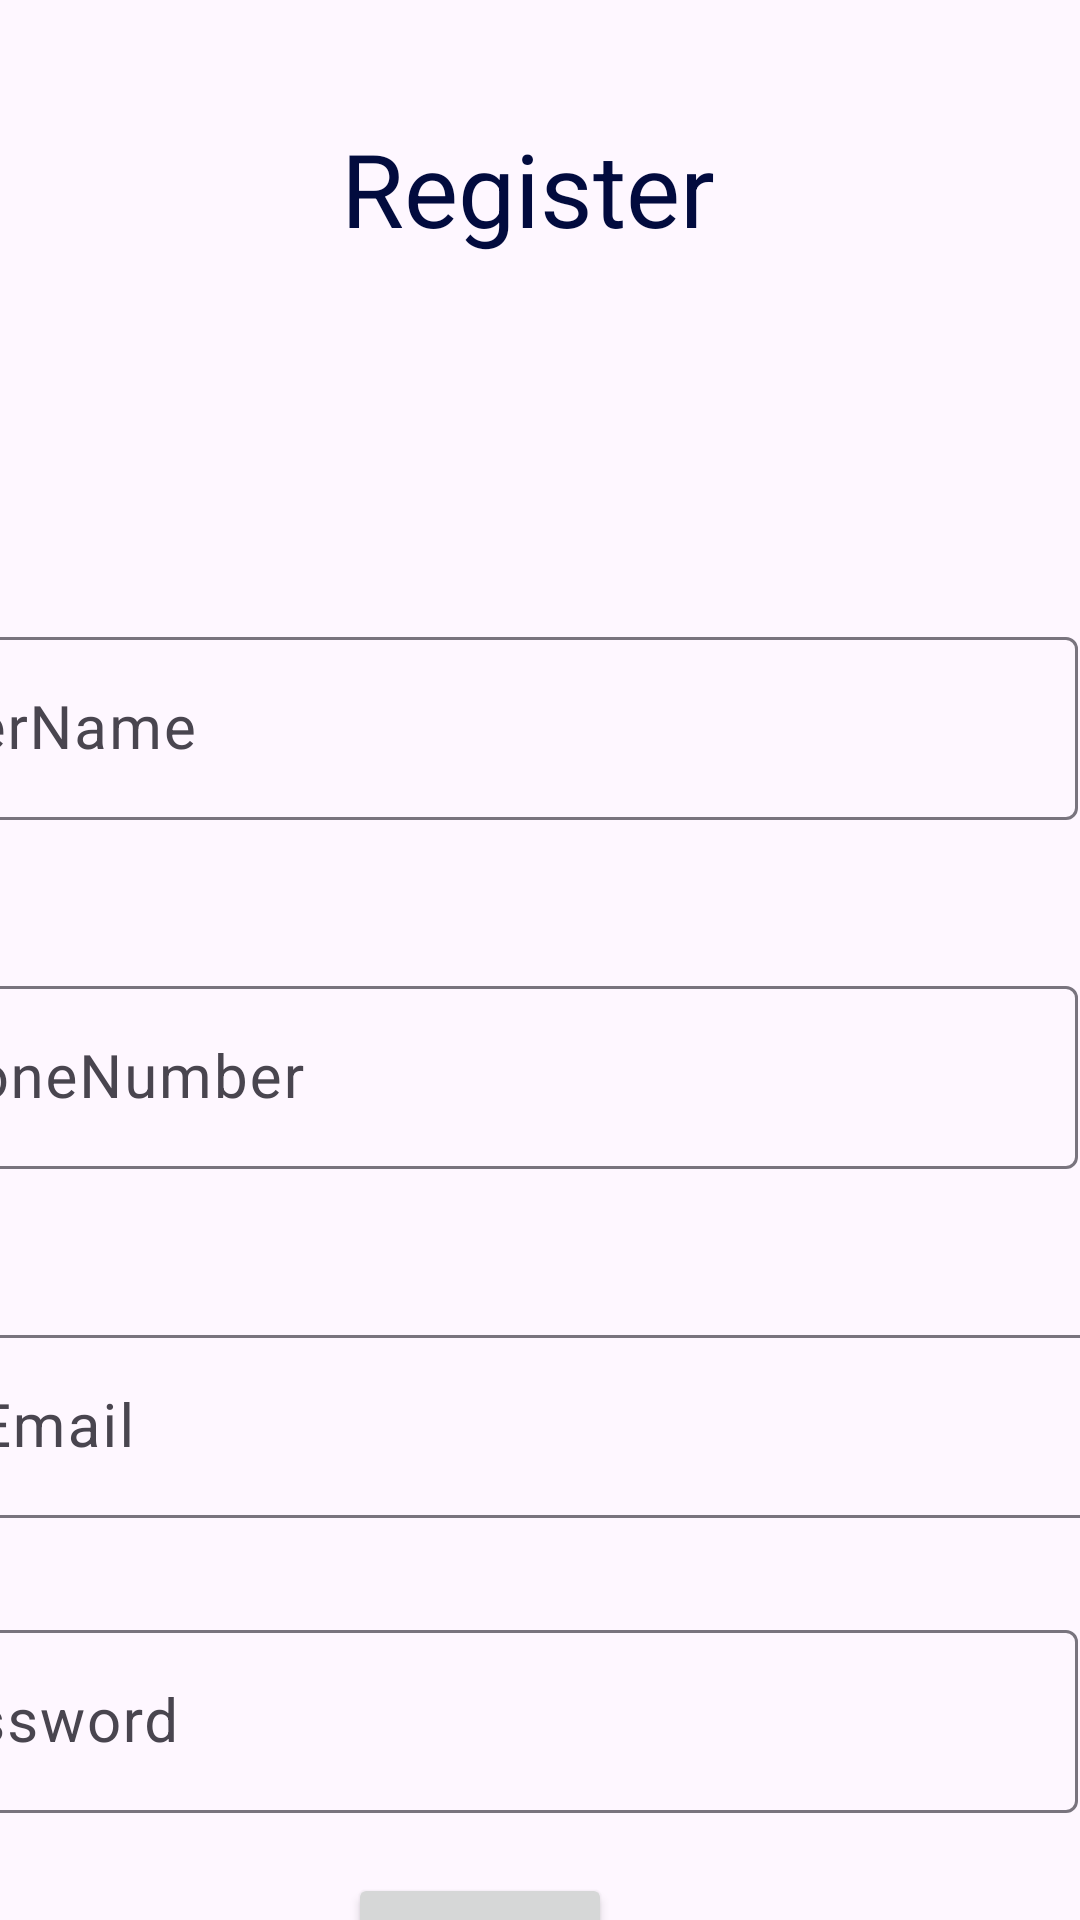

Android layout source for this screen:
<!-- AndroidManifest.xml: application theme Theme.Assesment3Mobile -->
<!-- res/layout/activity_main.xml -->
<?xml version="1.0" encoding="utf-8"?>
<androidx.constraintlayout.widget.ConstraintLayout xmlns:android="http://schemas.android.com/apk/res/android"
    xmlns:app="http://schemas.android.com/apk/res-auto"
    xmlns:tools="http://schemas.android.com/tools"
    android:layout_width="match_parent"
    android:layout_height="match_parent"
    tools:context=".MainActivity">

    <com.google.android.material.textfield.TextInputLayout
        android:id="@+id/tilUserName"
        android:layout_width="409dp"
        android:layout_height="wrap_content"
        android:layout_marginTop="100dp"
        android:layout_marginEnd="1dp"
        app:layout_constraintEnd_toEndOf="parent"
        app:layout_constraintTop_toBottomOf="@+id/tvRegister">

        <com.google.android.material.textfield.TextInputEditText
            android:id="@+id/etUserName"
            android:layout_width="match_parent"
            android:layout_height="wrap_content"
            android:hint="UserName"
            android:textSize="20sp" />
    </com.google.android.material.textfield.TextInputLayout>

    <TextView
        android:id="@+id/tvRegister"
        android:layout_width="283dp"
        android:layout_height="67dp"
        android:layout_marginStart="200dp"
        android:layout_marginTop="40dp"
        android:layout_marginEnd="50dp"
        android:text="Register"
        android:textColor="#020B3E"
        android:textSize="34sp"
        app:layout_constraintEnd_toEndOf="parent"
        app:layout_constraintStart_toStartOf="parent"
        app:layout_constraintTop_toTopOf="parent" />

    <com.google.android.material.textfield.TextInputLayout
        android:id="@+id/tilPhoneNumber"
        android:layout_width="409dp"
        android:layout_height="wrap_content"
        android:layout_marginTop="50dp"
        android:layout_marginEnd="1dp"
        app:layout_constraintEnd_toEndOf="parent"
        app:layout_constraintTop_toBottomOf="@+id/tilUserName">

        <com.google.android.material.textfield.TextInputEditText
            android:id="@+id/etPhoneNumber"
            android:layout_width="match_parent"
            android:layout_height="wrap_content"
            android:hint="PhoneNumber"
            android:textSize="20sp" />
    </com.google.android.material.textfield.TextInputLayout>

    <com.google.android.material.textfield.TextInputLayout
        android:id="@+id/tilEmail"
        android:layout_width="409dp"
        android:layout_height="0dp"
        android:layout_marginStart="20dp"
        android:layout_marginTop="50dp"
        android:layout_marginEnd="20dp"
        app:layout_constraintEnd_toEndOf="parent"
        app:layout_constraintStart_toStartOf="parent"
        app:layout_constraintTop_toBottomOf="@+id/tilPhoneNumber">

        <com.google.android.material.textfield.TextInputEditText
            android:id="@+id/etEmail"
            android:layout_width="match_parent"
            android:layout_height="wrap_content"
            android:hint="Email"
            android:textSize="20sp" />
    </com.google.android.material.textfield.TextInputLayout>

    <com.google.android.material.textfield.TextInputLayout
        android:id="@+id/tilPassword"
        android:layout_width="409dp"
        android:layout_height="wrap_content"
        android:layout_marginTop="32dp"
        android:layout_marginEnd="1dp"
        app:layout_constraintEnd_toEndOf="parent"
        app:layout_constraintTop_toBottomOf="@+id/tilEmail">

        <com.google.android.material.textfield.TextInputEditText
            android:id="@+id/etPassword"
            android:layout_width="match_parent"
            android:layout_height="wrap_content"
            android:hint="Password"
            android:textSize="20sp" />
    </com.google.android.material.textfield.TextInputLayout>

    <Button
        android:id="@+id/btnLogIn"
        android:layout_width="wrap_content"
        android:layout_height="wrap_content"
        android:layout_marginTop="20dp"
        android:layout_marginEnd="156dp"
        android:text="LogIn"
        android:textSize="20sp"
        app:layout_constraintEnd_toEndOf="parent"
        app:layout_constraintTop_toBottomOf="@+id/tilPassword" />

    <ImageView
        android:id="@+id/imageView2"
        android:layout_width="167dp"
        android:layout_height="104dp"
        app:srcCompat="@drawable/baseline_person_24"
        tools:layout_editor_absoluteX="112dp"
        tools:layout_editor_absoluteY="90dp" />
</androidx.constraintlayout.widget.ConstraintLayout>
<!-- resources referenced by this layout -->
<resources>
  <style name="Theme.Assesment3Mobile" parent="Base.Theme.Assesment3Mobile" />
  <style name="Base.Theme.Assesment3Mobile" parent="Theme.Material3.DayNight.NoActionBar">
          
          
      </style>
</resources>
